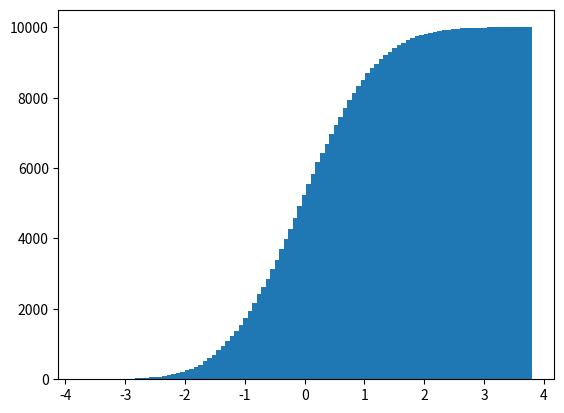

Source code (Python): (Note: this script raises an exception after producing the figure.)
# -*- coding: utf-8 -*-
# author:Gary
import numpy as np
import matplotlib.pyplot as plt

# ********典型图制作：直方图:堆积*******#
np.random.seed(0)
data = np.random.randn(10000)

# 绘制直方图，bins指定组数,normed指定是否归一化,cumulative指定是否堆积
plt.hist(data, bins=100, normed=True, cumulative=True)
plt.show()
